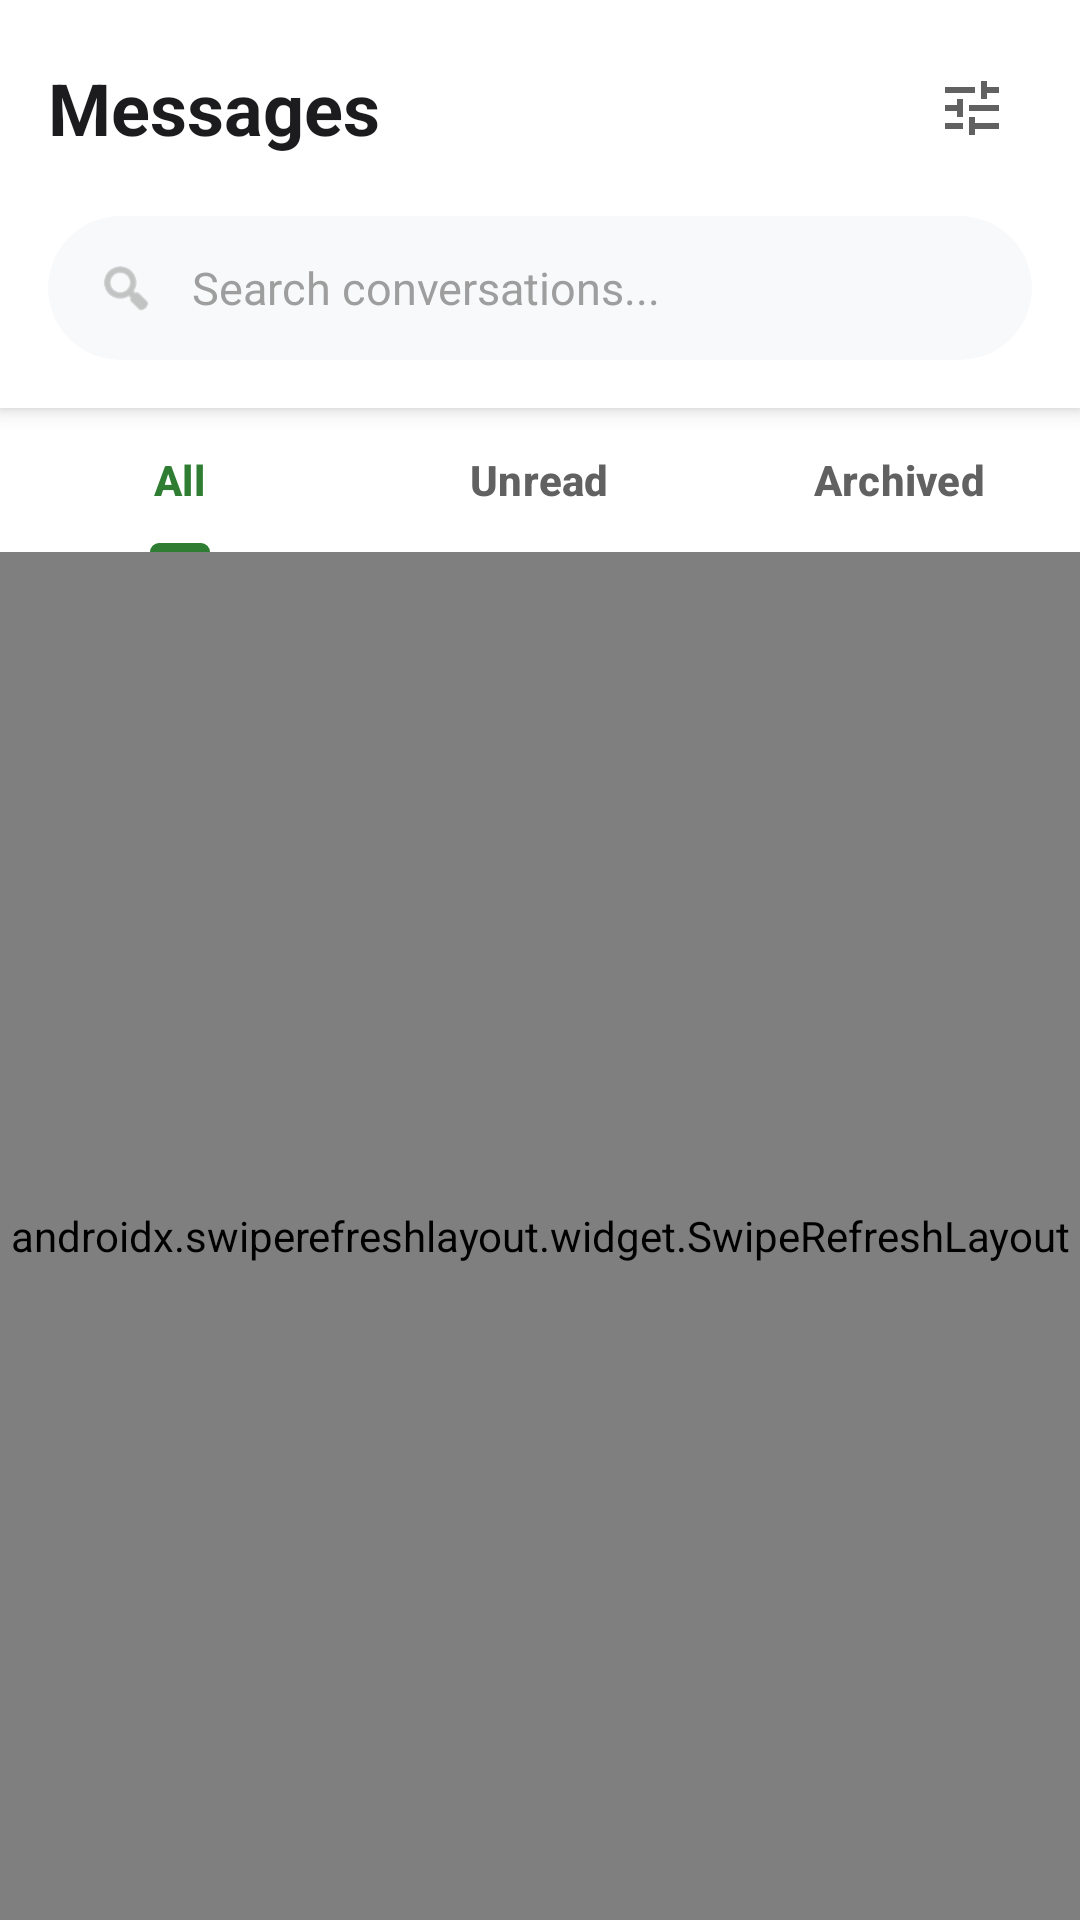

Write the Android layout XML for this screen, with the resource values it uses.
<!-- AndroidManifest.xml: application theme Theme.EcoSwap -->
<!-- res/layout/fragment_messages.xml -->
<?xml version="1.0" encoding="utf-8"?>
<LinearLayout xmlns:android="http://schemas.android.com/apk/res/android"
    xmlns:app="http://schemas.android.com/apk/res-auto"
    android:layout_width="match_parent"
    android:layout_height="match_parent"
    android:orientation="vertical"
    android:background="@color/background_light">

    
    <androidx.cardview.widget.CardView
        android:layout_width="match_parent"
        android:layout_height="wrap_content"
        app:cardCornerRadius="0dp"
        app:cardElevation="4dp"
        app:cardBackgroundColor="@color/white">

        <LinearLayout
            android:layout_width="match_parent"
            android:layout_height="wrap_content"
            android:orientation="vertical"
            android:padding="16dp">

            
            <LinearLayout
                android:layout_width="match_parent"
                android:layout_height="wrap_content"
                android:orientation="horizontal"
                android:gravity="center_vertical"
                android:layout_marginBottom="16dp">

                <TextView
                    android:layout_width="0dp"
                    android:layout_height="wrap_content"
                    android:layout_weight="1"
                    android:text="Messages"
                    android:textColor="@color/text_primary"
                    android:textSize="24sp"
                    android:textStyle="bold" />

                
                <ImageView
                    android:id="@+id/btnFilter"
                    android:layout_width="40dp"
                    android:layout_height="40dp"
                    android:src="@drawable/ic_filter"
                    android:padding="8dp"
                    android:background="?attr/selectableItemBackgroundBorderless"
                    android:contentDescription="Filter messages"
                    app:tint="@color/text_secondary" />

            </LinearLayout>

            
            <androidx.cardview.widget.CardView
                android:layout_width="match_parent"
                android:layout_height="wrap_content"
                app:cardCornerRadius="24dp"
                app:cardElevation="0dp"
                app:cardBackgroundColor="@color/background_light">

                <LinearLayout
                    android:layout_width="match_parent"
                    android:layout_height="48dp"
                    android:orientation="horizontal"
                    android:gravity="center_vertical"
                    android:paddingStart="16dp"
                    android:paddingEnd="16dp">

                    <ImageView
                        android:layout_width="20dp"
                        android:layout_height="20dp"
                        android:src="@android:drawable/ic_menu_search"
                        app:tint="@color/text_hint"
                        android:contentDescription="Search" />

                    <EditText
                        android:id="@+id/etSearchMessages"
                        android:layout_width="0dp"
                        android:layout_height="match_parent"
                        android:layout_weight="1"
                        android:background="@android:color/transparent"
                        android:hint="Search conversations..."
                        android:textColorHint="@color/text_hint"
                        android:textColor="@color/text_primary"
                        android:textSize="15sp"
                        android:paddingStart="12dp"
                        android:paddingEnd="12dp"
                        android:inputType="text"
                        android:maxLines="1"
                        android:imeOptions="actionSearch" />

                    <ImageView
                        android:id="@+id/btnClearSearch"
                        android:layout_width="20dp"
                        android:layout_height="20dp"
                        android:src="@android:drawable/ic_menu_close_clear_cancel"
                        app:tint="@color/text_hint"
                        android:visibility="gone"
                        android:contentDescription="Clear search" />

                </LinearLayout>

            </androidx.cardview.widget.CardView>

        </LinearLayout>

    </androidx.cardview.widget.CardView>

    
    <com.google.android.material.tabs.TabLayout
        android:id="@+id/tabLayout"
        android:layout_width="match_parent"
        android:layout_height="wrap_content"
        android:background="@color/white"
        app:tabMode="fixed"
        app:tabGravity="fill"
        app:tabIndicatorColor="@color/primary_green"
        app:tabSelectedTextColor="@color/primary_green"
        app:tabTextColor="@color/text_secondary"
        app:tabIndicatorHeight="3dp"
        app:tabTextAppearance="@style/TabTextStyle">

        <com.google.android.material.tabs.TabItem
            android:layout_width="wrap_content"
            android:layout_height="wrap_content"
            android:text="All" />

        <com.google.android.material.tabs.TabItem
            android:layout_width="wrap_content"
            android:layout_height="wrap_content"
            android:text="Unread" />

        <com.google.android.material.tabs.TabItem
            android:layout_width="wrap_content"
            android:layout_height="wrap_content"
            android:text="Archived" />

    </com.google.android.material.tabs.TabLayout>

    
    <androidx.swiperefreshlayout.widget.SwipeRefreshLayout
        android:id="@+id/swipeRefresh"
        android:layout_width="match_parent"
        android:layout_height="match_parent">

        <FrameLayout
            android:layout_width="match_parent"
            android:layout_height="match_parent">

            <androidx.recyclerview.widget.RecyclerView
                android:id="@+id/rvMessages"
                android:layout_width="match_parent"
                android:layout_height="match_parent"
                android:paddingTop="8dp"
                android:paddingBottom="8dp"
                android:clipToPadding="false" />

            <TextView
                android:id="@+id/tvEmptyMessages"
                android:layout_width="match_parent"
                android:layout_height="match_parent"
                android:gravity="center"
                android:text="@string/messages_empty_state"
                android:textColor="@color/text_secondary"
                android:textSize="16sp"
                android:padding="24dp"
                android:visibility="gone" />

        </FrameLayout>

    </androidx.swiperefreshlayout.widget.SwipeRefreshLayout>

</LinearLayout>
<!-- resources referenced by this layout -->
<resources>
  <color name="background_light">#F8F9FA</color>
  <color name="primary_green">#2E7D32</color>
  <color name="text_hint">#9E9E9E</color>
  <color name="text_primary">#1C1C1E</color>
  <color name="text_secondary">#616161</color>
  <color name="white">#FFFFFFFF</color>
  <!-- drawable ic_filter (drawable) -->
  <vector xmlns:android="http://schemas.android.com/apk/res/android"
      android:width="24dp"
      android:height="24dp"
      android:viewportWidth="24"
      android:viewportHeight="24">
      <path
          android:fillColor="@android:color/black"
          android:pathData="M3,17v2h6v-2H3zM3,5v2h10V5H3zM13,21v-2h8v-2h-8v-2h-2v6H13zM7,9v2H3v2h4v2h2V9H7zM21,13v-2H11v2H21zM15,9h2V7h4V5h-4V3h-2V9z"/>
  </vector>
  <string name="messages_empty_state">No messages yet. Start a chat from any listing to see it here.</string>
  <style name="TabTextStyle" parent="TextAppearance.Design.Tab">
          <item name="android:textSize">14sp</item>
          <item name="android:textStyle">bold</item>
          <item name="textAllCaps">false</item>
      </style>
  <style name="Theme.EcoSwap" parent="Base.Theme.EcoSwap" />
  <style name="Base.Theme.EcoSwap" parent="Theme.Material3.Light.NoActionBar">
          
          <item name="colorPrimary">@color/primary_green</item>
          <item name="colorPrimaryVariant">@color/primary_green_dark</item>
          <item name="colorOnPrimary">@color/white</item>
          
          
          <item name="colorSecondary">@color/primary_blue</item>
          <item name="colorSecondaryVariant">@color/primary_blue_dark</item>
          <item name="colorOnSecondary">@color/white</item>
          
          
          <item name="android:colorBackground">@color/background_light</item>
          <item name="colorSurface">@color/white</item>
          <item name="colorOnSurface">@color/text_primary</item>
          
          
          <item name="android:statusBarColor">@color/white</item>
          <item name="android:windowLightStatusBar">true</item>
          
          
          <item name="android:navigationBarColor">@color/white</item>
          <item name="android:windowLightNavigationBar">true</item>
          
          
          <item name="android:windowAnimationStyle">@style/WindowAnimationTransition</item>
      </style>
  <color name="primary_green_dark">#1B5E20</color>
  <color name="primary_blue">#1565C0</color>
  <color name="primary_blue_dark">#0D47A1</color>
  <style name="WindowAnimationTransition">
          <item name="android:activityOpenEnterAnimation">@anim/slide_in_right</item>
          <item name="android:activityOpenExitAnimation">@anim/slide_out_left</item>
          <item name="android:activityCloseEnterAnimation">@anim/slide_in_left</item>
          <item name="android:activityCloseExitAnimation">@anim/slide_out_right</item>
      </style>
</resources>
